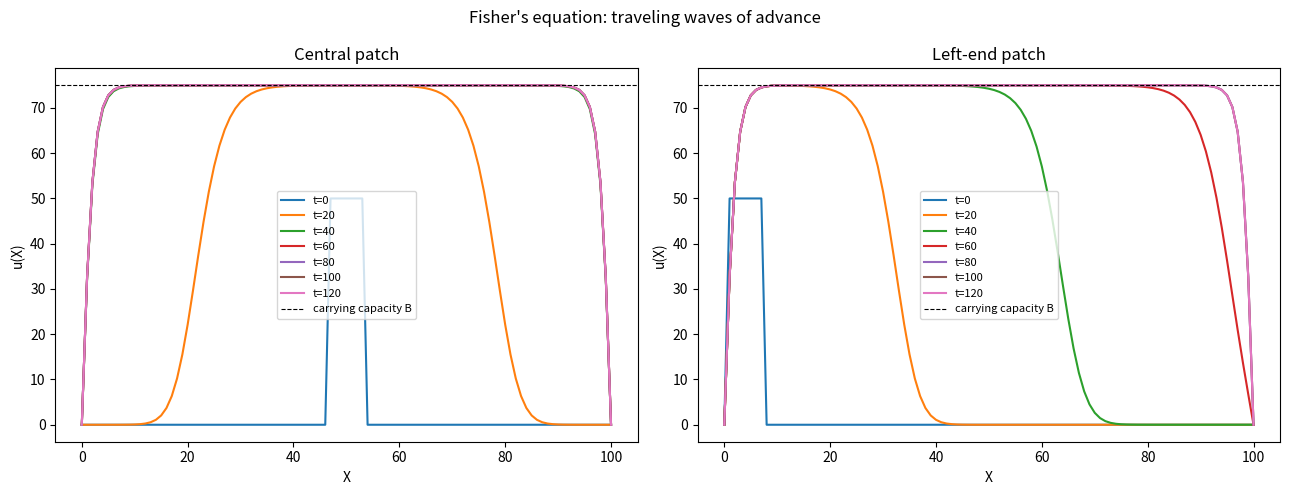

This chart was generated by the following Python code: (Note: this script raises an exception after producing the figure.)
import matplotlib
matplotlib.use("Agg")
import matplotlib.pyplot as plt
import numpy as np

# ---------------------------------------------------------------
# Fisher's equation:  du/dt = r*u*(1 - u/B) + D * d2u/dX2
# Explicit finite-difference reaction-diffusion integrator:
#   at each step we do the diffusion (Laplacian) update AND add
#   the logistic reaction term, using Dirichlet boundaries (u fixed
#   at the two ends).
# ---------------------------------------------------------------

# --- parameters ---
L   = 100      # domain length
dX  = 1.0      # spatial step
dt  = 0.01     # time step
D   = 1.0      # diffusion coefficient
r   = 0.64     # intrinsic growth rate
B   = 75.0     # carrying capacity

N = int(L / dX) + 1                 # number of grid points
X = np.linspace(0.0, L, N)          # spatial grid

# Explicit-scheme diffusion stability number (must be <= 0.5 for stability)
alpha = D * dt / dX**2
print("Diffusion number alpha = D*dt/dX^2 =", alpha)
print("Stability requires alpha <= 0.5:", alpha <= 0.5)

# Theoretical Fisher front speed c = 2*sqrt(r*D)
c_theory = 2.0 * np.sqrt(r * D)
print("Theoretical front speed c = 2*sqrt(r*D) =", c_theory)


def integrate(u0, n_steps):
    """Explicit reaction-diffusion integrator with Dirichlet boundaries.
    Returns snapshots of u at requested step indices."""
    u = u0.copy()
    for step in range(n_steps):
        # --- diffusion step: discrete Laplacian on interior points ---
        lap = np.zeros_like(u)
        lap[1:-1] = (u[2:] - 2.0 * u[1:-1] + u[:-2]) / dX**2
        # --- reaction term added to the diffusion step each iteration ---
        reaction = r * u * (1.0 - u / B)
        # --- update interior points; boundaries (Dirichlet) left unchanged ---
        u[1:-1] = u[1:-1] + dt * (D * lap[1:-1] + reaction[1:-1])
        yield_step = step  # (kept explicit for clarity)
    return u


def run_and_snapshot(u0, times):
    """Integrate and record u at the given list of physical times."""
    u = u0.copy()
    snap_steps = {int(round(t / dt)): t for t in times}
    max_step = max(snap_steps)
    snapshots = {}
    for step in range(max_step + 1):
        if step in snap_steps:
            snapshots[snap_steps[step]] = u.copy()
        # diffusion (discrete Laplacian on interior points)
        lap = np.zeros_like(u)
        lap[1:-1] = (u[2:] - 2.0 * u[1:-1] + u[:-2]) / dX**2
        # logistic reaction added each iteration
        reaction = r * u * (1.0 - u / B)
        # explicit update of interior points, Dirichlet boundaries fixed at 0
        u[1:-1] = u[1:-1] + dt * (D * lap[1:-1] + reaction[1:-1])
    return snapshots


# --- initial conditions ---
patch_amp = 50.0

# central patch
u_center = np.zeros(N)
c_idx = N // 2
u_center[c_idx - 3:c_idx + 4] = patch_amp   # small patch near the middle

# left-end patch
u_left = np.zeros(N)
u_left[1:8] = patch_amp                      # small patch near the left end
# (index 0 stays at the Dirichlet boundary value 0)

# times to visualize
times = [0, 20, 40, 60, 80, 100, 120]

snap_center = run_and_snapshot(u_center, times)
snap_left   = run_and_snapshot(u_left, times)

# ---------------------------------------------------------------
# Plots of u(X) at successive times
# ---------------------------------------------------------------
fig, axes = plt.subplots(1, 2, figsize=(13, 5))

for t in times:
    axes[0].plot(X, snap_center[t], label=f"t={t}")
    axes[1].plot(X, snap_left[t],   label=f"t={t}")

for ax, title in zip(axes, ["Central patch", "Left-end patch"]):
    ax.axhline(B, color="k", ls="--", lw=0.8, label="carrying capacity B")
    ax.set_xlabel("X")
    ax.set_ylabel("u(X)")
    ax.set_title(title)
    ax.legend(fontsize=8)

fig.suptitle("Fisher's equation: traveling waves of advance")
fig.tight_layout()
plt.savefig("/Users/lvmy/neu/teaching/numericalR/numericalR/recipe-eval/gen/7B.1.1_s2.png", dpi=120)

# ---------------------------------------------------------------
# Quantitative check:
#   - patch grows to carrying capacity
#   - central patch emits TWO constant-speed fronts (left & right)
#   - left-end patch emits ONE rightward front
# We track the front position as the X where u crosses B/2, and
# estimate the speed from its motion between snapshots.
# ---------------------------------------------------------------

def front_position(u, x, side):
    """Return X where u crosses B/2 on the given side ('right' or 'left')."""
    half = B / 2.0
    if side == "right":
        idx = np.where(u >= half)[0]
        if len(idx) == 0:
            return np.nan
        i = idx[-1]                     # last point above half on the right
        if i >= len(u) - 1:
            return x[i]
        # linear interpolation between i and i+1
        return x[i] + (half - u[i]) / (u[i + 1] - u[i]) * dX
    else:  # left
        idx = np.where(u >= half)[0]
        if len(idx) == 0:
            return np.nan
        i = idx[0]                      # first point above half on the left
        if i == 0:
            return x[i]
        return x[i] + (half - u[i]) / (u[i - 1] - u[i]) * (-dX)


# peak amplitude reached (approach to carrying capacity)
print("Central patch: max u at final time =", snap_center[times[-1]].max())
print("Left-end patch: max u at final time =", snap_left[times[-1]].max())

# measure front speeds over the later (settled) interval
t_a, t_b = 80, 120

# central patch: two fronts
r_a = front_position(snap_center[t_a], X, "right")
r_b = front_position(snap_center[t_b], X, "right")
l_a = front_position(snap_center[t_a], X, "left")
l_b = front_position(snap_center[t_b], X, "left")
speed_right_center = (r_b - r_a) / (t_b - t_a)
speed_left_center  = (l_b - l_a) / (t_b - t_a)   # negative = moving left
print("Central patch right-front speed  =", speed_right_center)
print("Central patch left-front  speed  =", speed_left_center)

# left-end patch: single rightward front
lr_a = front_position(snap_left[t_a], X, "right")
lr_b = front_position(snap_left[t_b], X, "right")
speed_right_left = (lr_b - lr_a) / (t_b - t_a)
print("Left-end patch right-front speed =", speed_right_left)

# left-end patch should have essentially no leftward front (anchored at wall)
print("Left-end patch left-front pos at t=120 =", front_position(snap_left[t_b], X, "left"))

# Explanation of why this check confirms the result:
print("Explanation: The two central fronts advance at equal and opposite "
      "constant speeds close to 2*sqrt(r*D) while the patch saturates at B, "
      "whereas the left-end patch yields a single rightward front at the same "
      "speed, confirming Fisher traveling waves of advance.")
